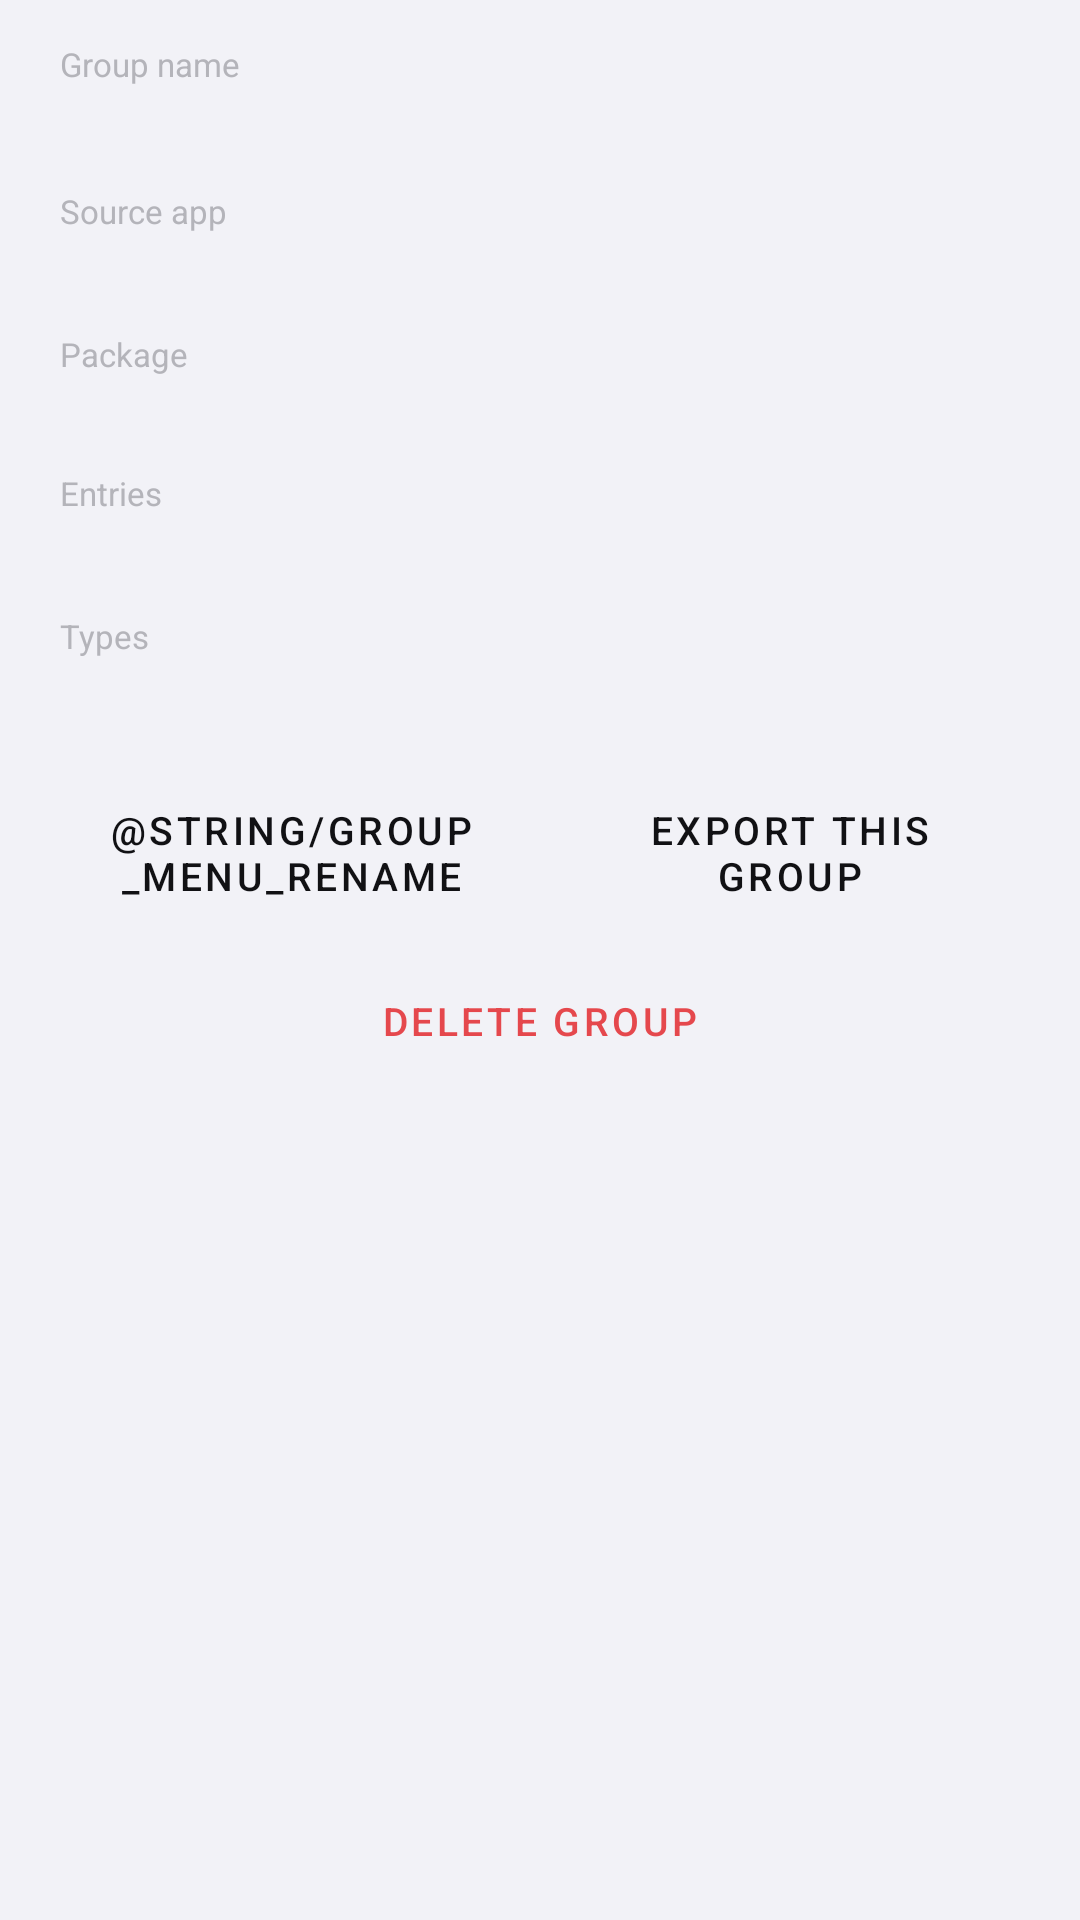

Here is an Android app screen rendered from its layout file. Give the layout XML and the strings, colors and styles it references.
<!-- AndroidManifest.xml: application theme AppTheme -->
<!-- res/layout/dialog_group_settings.xml -->
<?xml version="1.0" encoding="utf-8"?>
<ScrollView xmlns:android="http://schemas.android.com/apk/res/android"
    android:layout_width="match_parent"
    android:layout_height="wrap_content"
    android:paddingStart="20dp"
    android:paddingTop="6dp"
    android:paddingEnd="20dp">

    <LinearLayout
        android:layout_width="match_parent"
        android:layout_height="wrap_content"
        android:orientation="vertical">

        
        <TextView
            android:layout_width="wrap_content"
            android:layout_height="wrap_content"
            android:layout_marginTop="8dp"
            android:text="@string/settings_label_name"
            android:textColor="@color/text_tertiary"
            android:textSize="11sp" />

        <TextView
            android:id="@+id/settings_name"
            android:layout_width="match_parent"
            android:layout_height="wrap_content"
            android:textColor="@color/text_primary"
            android:textSize="15sp"
            android:textStyle="bold" />

        <TextView
            android:layout_width="wrap_content"
            android:layout_height="wrap_content"
            android:layout_marginTop="14dp"
            android:text="@string/settings_label_source"
            android:textColor="@color/text_tertiary"
            android:textSize="11sp" />

        <TextView
            android:id="@+id/settings_source"
            android:layout_width="match_parent"
            android:layout_height="wrap_content"
            android:textColor="@color/text_primary"
            android:textSize="14sp" />

        <TextView
            android:layout_width="wrap_content"
            android:layout_height="wrap_content"
            android:layout_marginTop="14dp"
            android:text="@string/settings_label_package"
            android:textColor="@color/text_tertiary"
            android:textSize="11sp" />

        <TextView
            android:id="@+id/settings_package"
            android:layout_width="match_parent"
            android:layout_height="wrap_content"
            android:fontFamily="monospace"
            android:textColor="@color/text_primary"
            android:textIsSelectable="true"
            android:textSize="13sp" />

        <TextView
            android:layout_width="wrap_content"
            android:layout_height="wrap_content"
            android:layout_marginTop="14dp"
            android:text="@string/settings_label_count"
            android:textColor="@color/text_tertiary"
            android:textSize="11sp" />

        <TextView
            android:id="@+id/settings_count"
            android:layout_width="match_parent"
            android:layout_height="wrap_content"
            android:textColor="@color/text_primary"
            android:textSize="14sp" />

        <TextView
            android:layout_width="wrap_content"
            android:layout_height="wrap_content"
            android:layout_marginTop="14dp"
            android:text="@string/settings_label_types"
            android:textColor="@color/text_tertiary"
            android:textSize="11sp" />

        <TextView
            android:id="@+id/settings_types"
            android:layout_width="match_parent"
            android:layout_height="wrap_content"
            android:textColor="@color/text_primary"
            android:textSize="14sp" />

        
        <LinearLayout
            android:layout_width="match_parent"
            android:layout_height="wrap_content"
            android:layout_marginTop="22dp"
            android:orientation="horizontal">

            <Button
                android:id="@+id/settings_rename"
                style="@style/Widget.MaterialComponents.Button.OutlinedButton"
                android:layout_width="0dp"
                android:layout_height="wrap_content"
                android:layout_marginEnd="6dp"
                android:layout_weight="1"
                android:insetTop="0dp"
                android:insetBottom="0dp"
                android:text="@string/group_menu_rename"
                android:textColor="@color/text_primary"
                android:textSize="13sp" />

            <Button
                android:id="@+id/settings_export"
                style="@style/Widget.MaterialComponents.Button.OutlinedButton"
                android:layout_width="0dp"
                android:layout_height="wrap_content"
                android:layout_marginStart="6dp"
                android:layout_weight="1"
                android:insetTop="0dp"
                android:insetBottom="0dp"
                android:text="@string/group_menu_export"
                android:textColor="@color/text_primary"
                android:textSize="13sp" />
        </LinearLayout>

        <Button
            android:id="@+id/settings_delete"
            style="@style/Widget.MaterialComponents.Button.TextButton"
            android:layout_width="match_parent"
            android:layout_height="wrap_content"
            android:layout_marginTop="8dp"
            android:layout_marginBottom="8dp"
            android:insetTop="0dp"
            android:insetBottom="0dp"
            android:text="@string/group_menu_delete"
            android:textColor="@color/danger"
            android:textSize="13sp" />
    </LinearLayout>
</ScrollView>
<!-- resources referenced by this layout -->
<resources>
  <color name="danger">#E5484D</color>
  <color name="text_primary">#111114</color>
  <color name="text_tertiary">#B4B4BA</color>
  <string name="group_menu_delete">Delete group</string>
  <string name="group_menu_export">Export this group</string>
  <string name="settings_label_count">Entries</string>
  <string name="settings_label_name">Group name</string>
  <string name="settings_label_package">Package</string>
  <string name="settings_label_source">Source app</string>
  <string name="settings_label_types">Types</string>
  <style name="AppTheme" parent="Theme.MaterialComponents.DayNight.NoActionBar">
          <item name="colorPrimary">@color/accent</item>
          <item name="colorPrimaryVariant">@color/accent</item>
          <item name="colorOnPrimary">@color/on_accent</item>
          <item name="colorSecondary">@color/accent</item>
          <item name="colorOnSecondary">@color/on_accent</item>
          <item name="android:windowBackground">@color/bg</item>
          <item name="android:statusBarColor">@color/bg</item>
          <item name="android:navigationBarColor">@color/nav_bg</item>
          <item name="android:windowLightStatusBar">@bool/light_system_bars</item>
          <item name="android:windowLightNavigationBar">@bool/light_system_bars</item>
          
          <item name="materialAlertDialogTheme">@style/AppDialog</item>
      </style>
  <color name="accent">#2F6FED</color>
  <color name="on_accent">#FFFFFF</color>
  <color name="bg">#F2F2F7</color>
  <color name="nav_bg">#FFFFFF</color>
  <style name="AppDialog" parent="ThemeOverlay.MaterialComponents.MaterialAlertDialog">
          <item name="colorPrimary">@color/accent</item>
          <item name="shapeAppearanceOverlay">@style/AppDialogShape</item>
      </style>
  <style name="AppDialogShape" parent="">
          <item name="cornerFamily">rounded</item>
          <item name="cornerSize">20dp</item>
      </style>
</resources>
